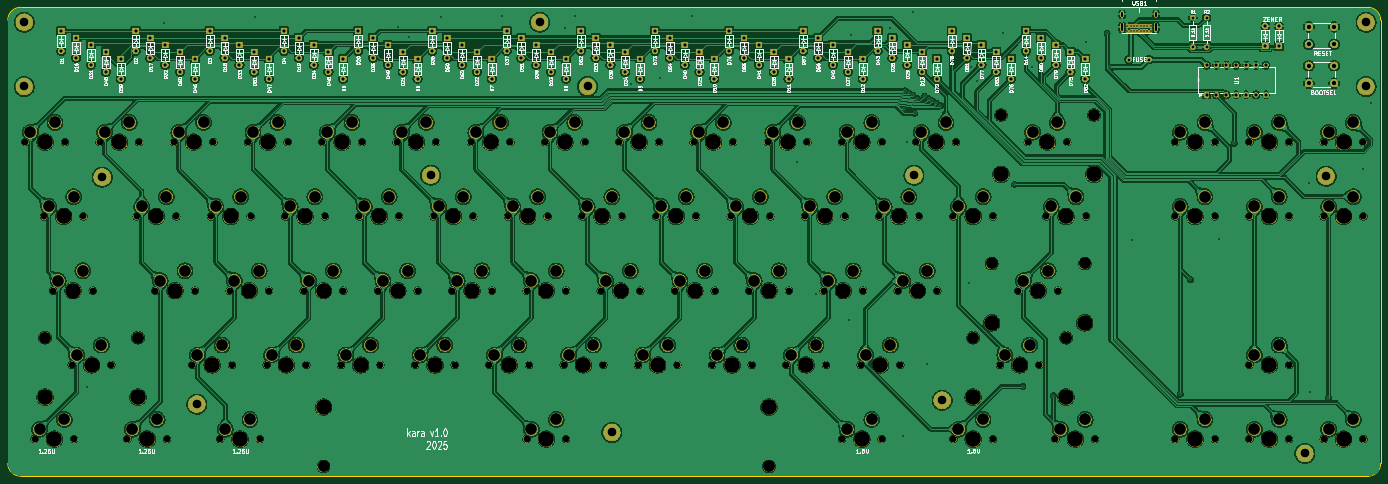
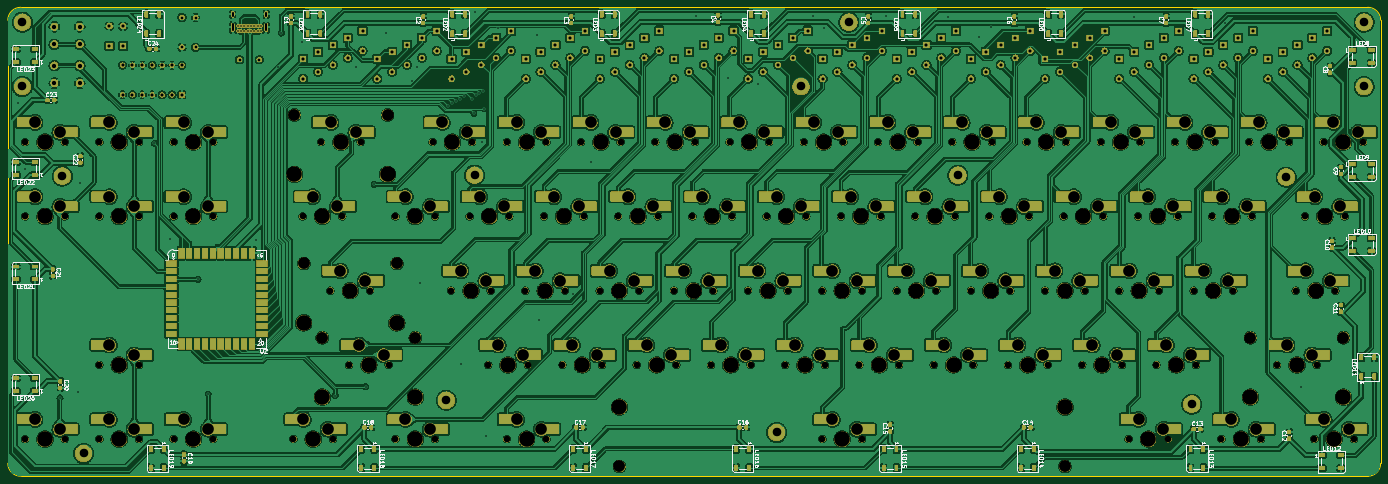
Circuit board: 11 layer files. Board 352.2 x 120.3 mm.
- bottom_copper: discipline-pcb-B_Cu.gbl (1367519 bytes)
- bottom_mask: discipline-pcb-B_Mask.gbs (849664 bytes)
- paste: discipline-pcb-B_Paste.gbp (11458 bytes)
- bottom_silk: discipline-pcb-B_Silkscreen.gbo (135295 bytes)
- outline: discipline-pcb-Edge_Cuts.gm1 (1040 bytes)
- top_copper: discipline-pcb-F_Cu.gtl (1121602 bytes)
- top_mask: discipline-pcb-F_Mask.gts (628370 bytes)
- paste: discipline-pcb-F_Paste.gtp (493 bytes)
- top_silk: discipline-pcb-F_Silkscreen.gto (211310 bytes)
- drill: discipline-pcb-NPTH.drl (4517 bytes)
- drill: discipline-pcb-PTH.drl (7362 bytes)

=== bottom_copper: discipline-pcb-B_Cu.gbl (1367519 bytes, source omitted) ===
=== bottom_mask: discipline-pcb-B_Mask.gbs (849664 bytes, source omitted) ===
=== paste: discipline-pcb-B_Paste.gbp (11458 bytes, source omitted) ===
=== bottom_silk: discipline-pcb-B_Silkscreen.gbo (135295 bytes, source omitted) ===
=== outline: discipline-pcb-Edge_Cuts.gm1 ===
G04 #@! TF.GenerationSoftware,KiCad,Pcbnew,9.0.0*
G04 #@! TF.CreationDate,2025-03-06T12:34:28+00:00*
G04 #@! TF.ProjectId,discipline-pcb,64697363-6970-46c6-996e-652d7063622e,rev?*
G04 #@! TF.SameCoordinates,Original*
G04 #@! TF.FileFunction,Profile,NP*
%FSLAX46Y46*%
G04 Gerber Fmt 4.6, Leading zero omitted, Abs format (unit mm)*
G04 Created by KiCad (PCBNEW 9.0.0) date 2025-03-06 12:34:28*
%MOMM*%
%LPD*%
G01*
G04 APERTURE LIST*
G04 #@! TA.AperFunction,Profile*
%ADD10C,0.150000*%
G04 #@! TD*
G04 APERTURE END LIST*
D10*
X57076441Y-180502220D02*
G75*
G02*
X53766382Y-177200000I-3041J3307020D01*
G01*
X406000000Y-177195160D02*
G75*
G02*
X402692941Y-180502300I-3307000J-140D01*
G01*
X402692941Y-60194750D02*
G75*
G02*
X406000000Y-63520085I-41J-3307150D01*
G01*
X53766382Y-63501809D02*
G75*
G02*
X57073441Y-60194682I3307118J9D01*
G01*
X402692941Y-180502299D02*
X57076441Y-180502219D01*
X406000000Y-63520085D02*
X406000000Y-177195160D01*
X53766382Y-177198159D02*
X53766382Y-63501809D01*
X57073441Y-60194750D02*
X402692941Y-60194750D01*
M02*

=== top_copper: discipline-pcb-F_Cu.gtl (1121602 bytes, source omitted) ===
=== top_mask: discipline-pcb-F_Mask.gts (628370 bytes, source omitted) ===
=== paste: discipline-pcb-F_Paste.gtp ===
G04 #@! TF.GenerationSoftware,KiCad,Pcbnew,9.0.0*
G04 #@! TF.CreationDate,2025-03-06T12:34:28+00:00*
G04 #@! TF.ProjectId,discipline-pcb,64697363-6970-46c6-996e-652d7063622e,rev?*
G04 #@! TF.SameCoordinates,Original*
G04 #@! TF.FileFunction,Paste,Top*
G04 #@! TF.FilePolarity,Positive*
%FSLAX46Y46*%
G04 Gerber Fmt 4.6, Leading zero omitted, Abs format (unit mm)*
G04 Created by KiCad (PCBNEW 9.0.0) date 2025-03-06 12:34:28*
%MOMM*%
%LPD*%
G01*
G04 APERTURE LIST*
G04 APERTURE END LIST*
M02*

=== top_silk: discipline-pcb-F_Silkscreen.gto (211310 bytes, source omitted) ===
=== drill: discipline-pcb-NPTH.drl ===
M48
; DRILL file {KiCad 9.0.0} date 2025-03-06T12:35:18+0000
; FORMAT={-:-/ absolute / metric / decimal}
; #@! TF.CreationDate,2025-03-06T12:35:18+00:00
; #@! TF.GenerationSoftware,Kicad,Pcbnew,9.0.0
; #@! TF.FileFunction,NonPlated,1,2,NPTH
FMAT,2
METRIC
; #@! TA.AperFunction,NonPlated,NPTH,ComponentDrill
T1C1.702
; #@! TA.AperFunction,NonPlated,NPTH,ComponentDrill
T2C3.048
; #@! TA.AperFunction,NonPlated,NPTH,ComponentDrill
T3C3.988
%
G90
G05
T1
X58.261Y-94.774
X60.642Y-170.964
X63.024Y-113.824
X65.405Y-132.864
X68.421Y-94.774
X70.167Y-151.924
X70.802Y-170.964
X73.184Y-113.824
X75.565Y-132.864
X77.311Y-94.774
X80.327Y-151.924
X84.455Y-170.974
X86.836Y-113.824
X87.471Y-94.774
X91.599Y-132.874
X94.615Y-170.974
X96.361Y-94.774
X96.996Y-113.824
X101.124Y-151.924
X101.759Y-132.874
X105.886Y-113.824
X106.521Y-94.774
X108.267Y-170.964
X110.649Y-132.874
X111.284Y-151.924
X115.411Y-94.774
X116.046Y-113.824
X118.427Y-170.964
X120.174Y-151.924
X120.809Y-132.874
X124.936Y-113.824
X125.571Y-94.774
X129.699Y-132.874
X130.334Y-151.924
X134.461Y-94.774
X135.096Y-113.824
X139.224Y-151.924
X139.859Y-132.874
X143.986Y-113.824
X144.621Y-94.774
X148.748Y-132.874
X149.384Y-151.924
X153.511Y-94.774
X154.146Y-113.824
X158.274Y-151.924
X158.908Y-132.874
X163.036Y-113.824
X163.671Y-94.774
X167.798Y-132.874
X168.434Y-151.924
X172.561Y-94.774
X173.196Y-113.824
X177.324Y-151.924
X177.958Y-132.874
X182.086Y-113.824
X182.721Y-94.774
X186.848Y-132.874
X186.849Y-170.974
X187.484Y-151.924
X191.611Y-94.774
X192.246Y-113.824
X196.374Y-151.924
X197.008Y-132.874
X197.009Y-170.974
X201.136Y-113.824
X201.771Y-94.774
X205.898Y-132.874
X206.534Y-151.924
X210.661Y-94.774
X211.296Y-113.824
X215.424Y-151.924
X216.058Y-132.874
X220.186Y-113.824
X220.821Y-94.774
X224.948Y-132.874
X225.584Y-151.924
X229.711Y-94.774
X230.346Y-113.824
X234.474Y-151.924
X235.108Y-132.874
X239.236Y-113.824
X239.871Y-94.774
X243.998Y-132.874
X244.634Y-151.924
X248.761Y-94.774
X249.396Y-113.824
X253.524Y-151.924
X254.158Y-132.874
X258.286Y-113.824
X258.921Y-94.774
X263.048Y-132.874
X263.684Y-151.924
X267.811Y-94.774
X267.813Y-170.974
X268.446Y-113.824
X272.574Y-151.924
X273.208Y-132.874
X277.336Y-113.824
X277.971Y-94.774
X277.973Y-170.974
X282.098Y-132.874
X282.734Y-151.924
X286.861Y-94.774
X287.496Y-113.824
X292.258Y-132.874
X296.369Y-170.974
X296.386Y-113.824
X297.021Y-94.774
X306.529Y-170.974
X306.546Y-113.824
X308.293Y-151.924
X313.055Y-132.874
X315.436Y-94.774
X318.453Y-151.924
X320.198Y-113.824
X322.563Y-170.974
X323.215Y-132.874
X325.596Y-94.774
X330.358Y-113.824
X332.723Y-170.974
X353.288Y-94.783
X353.288Y-113.833
X353.288Y-170.974
X363.448Y-94.783
X363.448Y-113.833
X363.448Y-170.974
X372.338Y-94.774
X372.338Y-113.824
X372.338Y-151.924
X372.338Y-170.974
X382.498Y-94.774
X382.498Y-113.824
X382.498Y-151.924
X382.498Y-170.974
X391.388Y-94.774
X391.388Y-113.824
X391.388Y-170.974
X401.548Y-94.774
X401.548Y-113.824
X401.548Y-170.974
T2
X63.309Y-144.939
X87.185Y-144.939
X134.779Y-177.959
X249.079Y-177.959
X301.435Y-144.939
X306.197Y-125.889
X308.578Y-87.789
X325.311Y-144.939
X330.073Y-125.889
X332.454Y-87.789
T3
X63.309Y-160.179
X63.341Y-94.774
X65.722Y-170.964
X68.104Y-113.824
X70.485Y-132.864
X75.247Y-151.924
X82.391Y-94.774
X87.185Y-160.179
X89.535Y-170.974
X91.916Y-113.824
X96.679Y-132.874
X101.441Y-94.774
X106.204Y-151.924
X110.966Y-113.824
X113.347Y-170.964
X115.729Y-132.874
X120.491Y-94.774
X125.254Y-151.924
X130.016Y-113.824
X134.779Y-132.874
X134.779Y-162.719
X139.541Y-94.774
X144.304Y-151.924
X149.066Y-113.824
X153.828Y-132.874
X158.591Y-94.774
X163.354Y-151.924
X168.116Y-113.824
X172.878Y-132.874
X177.641Y-94.774
X182.404Y-151.924
X187.166Y-113.824
X191.928Y-132.874
X191.929Y-170.974
X196.691Y-94.774
X201.454Y-151.924
X206.216Y-113.824
X210.978Y-132.874
X215.741Y-94.774
X220.504Y-151.924
X225.266Y-113.824
X230.028Y-132.874
X234.791Y-94.774
X239.554Y-151.924
X244.316Y-113.824
X249.078Y-132.874
X249.079Y-162.719
X253.841Y-94.774
X258.604Y-151.924
X263.366Y-113.824
X268.128Y-132.874
X272.891Y-94.774
X272.893Y-170.974
X277.654Y-151.924
X282.416Y-113.824
X287.178Y-132.874
X291.941Y-94.774
X301.435Y-160.179
X301.449Y-170.974
X301.466Y-113.824
X306.197Y-141.129
X308.578Y-103.029
X313.373Y-151.924
X318.135Y-132.874
X320.516Y-94.774
X325.278Y-113.824
X325.311Y-160.179
X327.643Y-170.974
X330.073Y-141.129
X332.454Y-103.029
X358.368Y-94.783
X358.368Y-113.833
X358.368Y-170.974
X377.418Y-94.774
X377.418Y-113.824
X377.418Y-151.924
X377.418Y-170.974
X396.468Y-94.774
X396.468Y-113.824
X396.468Y-170.974
M30

=== drill: discipline-pcb-PTH.drl (7362 bytes, source omitted) ===
